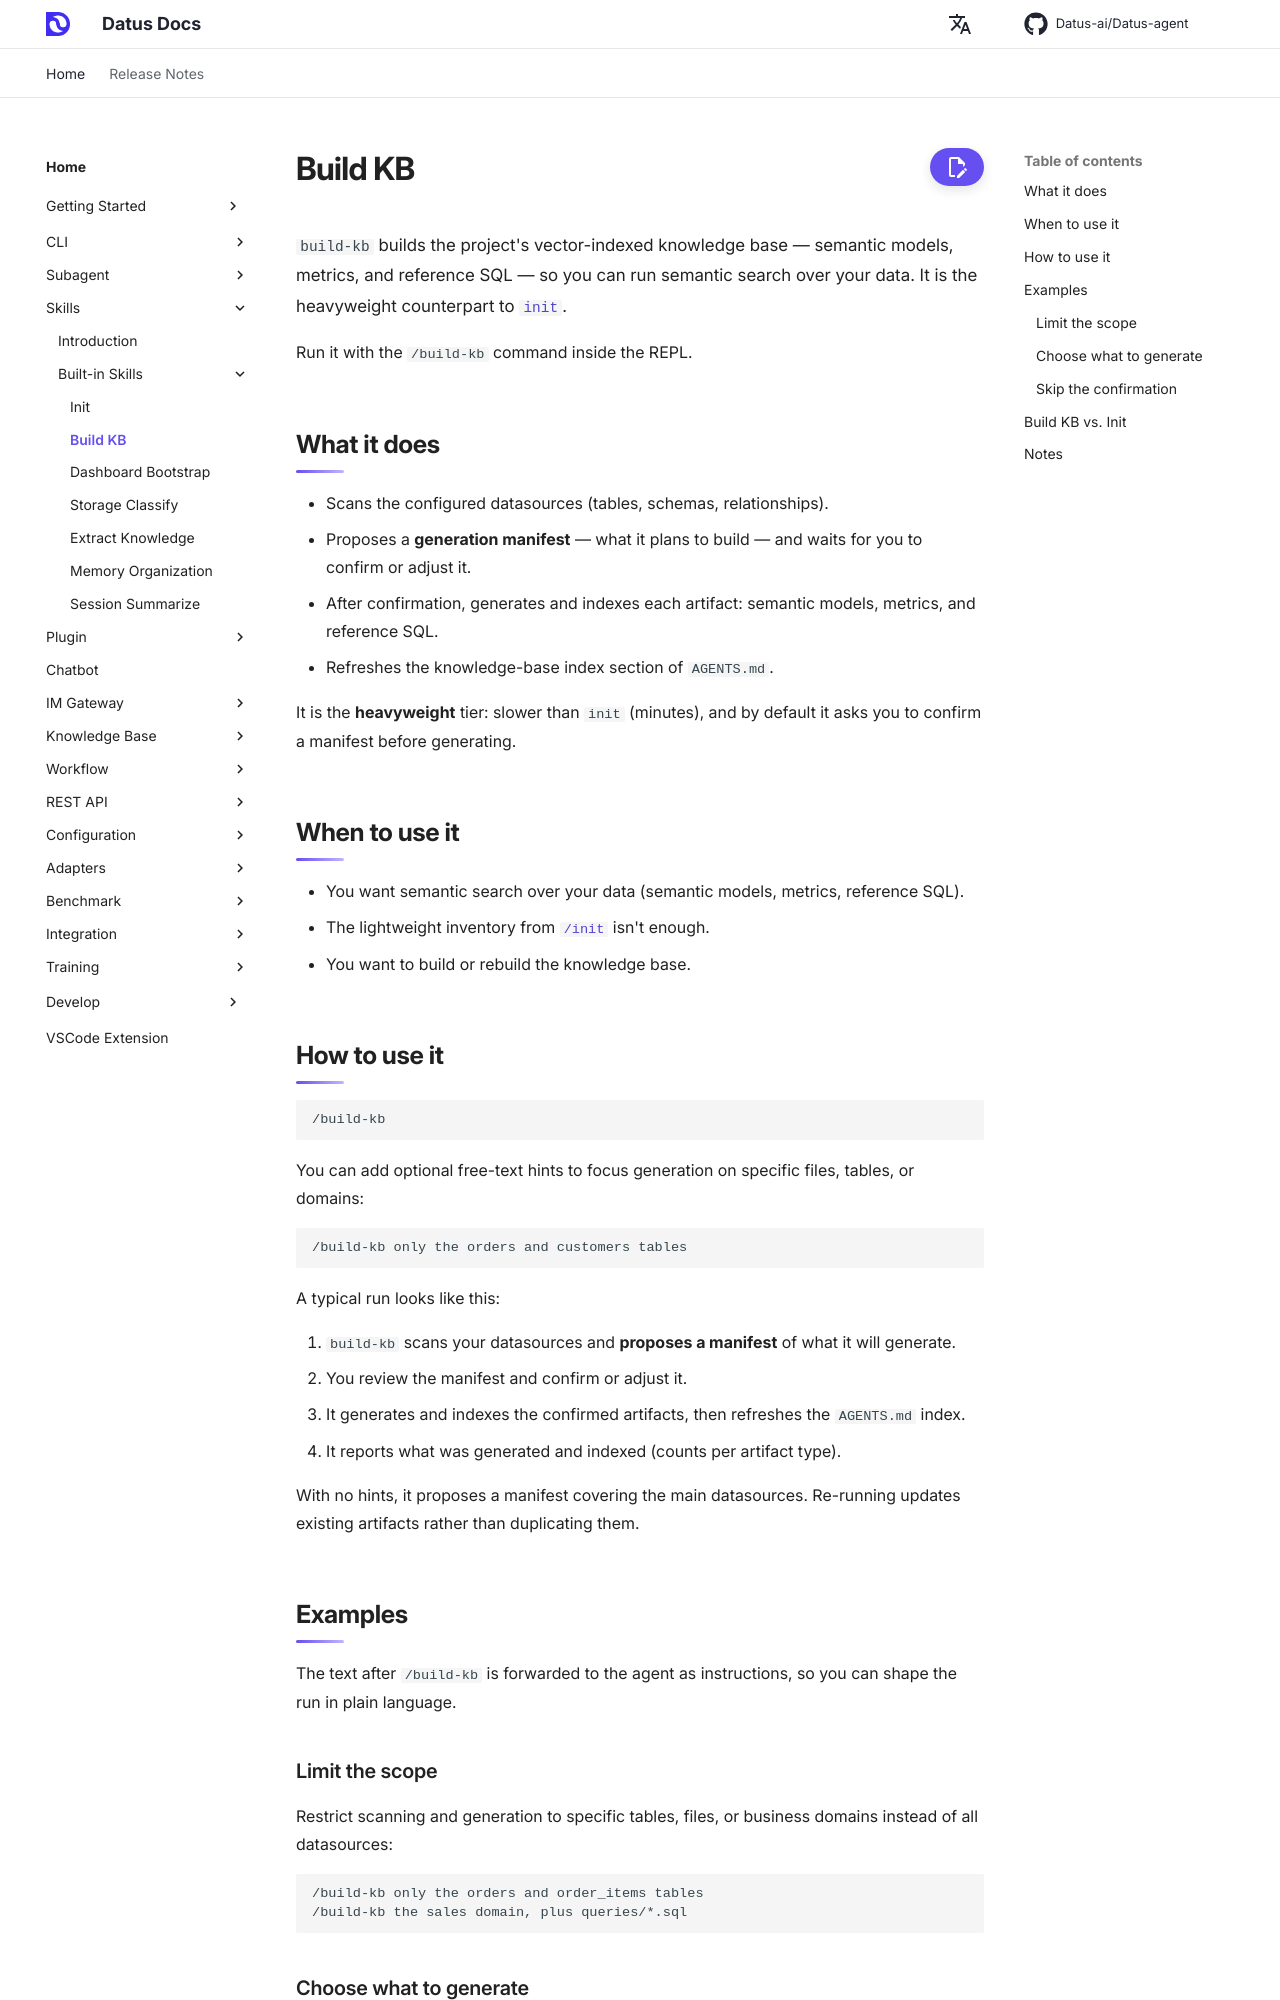

repository: terry19850829/Datus-agent · page: dev/skills/build_kb/index.html · generator: mkdocs

# Build KB

`build-kb` builds the project's vector-indexed knowledge base — semantic models, metrics, and reference SQL — so you can run semantic search over your data. It is the heavyweight counterpart to [`init`](init.md).

Run it with the `/build-kb` command inside the REPL.

## What it does

- Scans the configured datasources (tables, schemas, relationships).
- Proposes a **generation manifest** — what it plans to build — and waits for you to confirm or adjust it.
- After confirmation, generates and indexes each artifact: semantic models, metrics, and reference SQL.
- Refreshes the knowledge-base index section of `AGENTS.md`.

It is the **heavyweight** tier: slower than `init` (minutes), and by default it asks you to confirm a manifest before generating.

## When to use it

- You want semantic search over your data (semantic models, metrics, reference SQL).
- The lightweight inventory from [`/init`](init.md) isn't enough.
- You want to build or rebuild the knowledge base.

## How to use it

```text
/build-kb
```

You can add optional free-text hints to focus generation on specific files, tables, or domains:

```text
/build-kb only the orders and customers tables
```

A typical run looks like this:

1. `build-kb` scans your datasources and **proposes a manifest** of what it will generate.
2. You review the manifest and confirm or adjust it.
3. It generates and indexes the confirmed artifacts, then refreshes the `AGENTS.md` index.
4. It reports what was generated and indexed (counts per artifact type).

With no hints, it proposes a manifest covering the main datasources. Re-running updates existing artifacts rather than duplicating them.

## Examples

The text after `/build-kb` is forwarded to the agent as instructions, so you can shape the run in plain language.

### Limit the scope

Restrict scanning and generation to specific tables, files, or business domains instead of all datasources:

```text
/build-kb only the orders and order_items tables
/build-kb the sales domain, plus queries/*.sql
```
